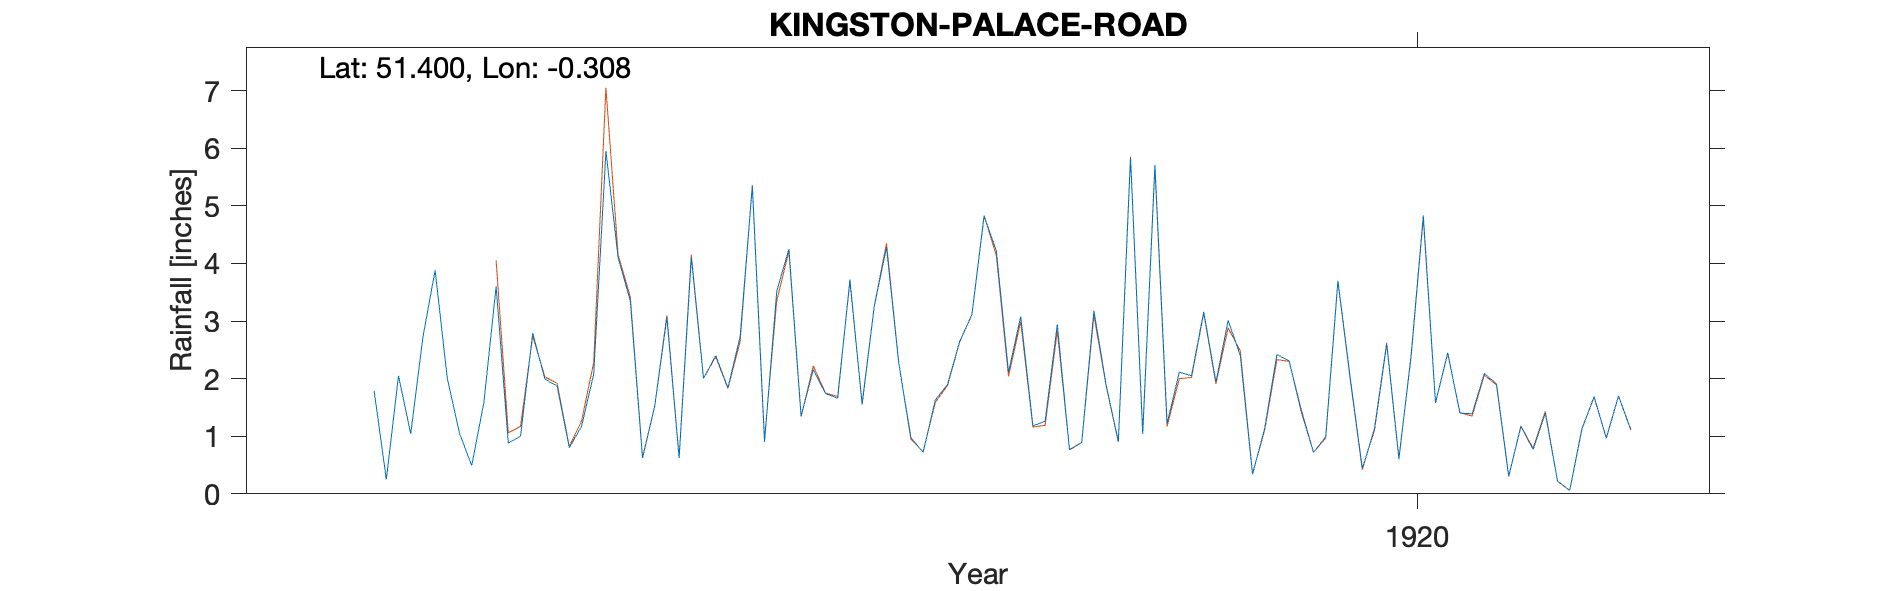

Source data for this figure (header and first rows):
KINGSTON-PALACE-ROAD-NO-1, , , , , , , , , , , , , , , , , , , , , 
Grid ref, TQ178681, Long, -0.308, Lat, 51.4, Elevation, 30, ft., , , , , , , , , , , , , 
Station no, RR8508, , , , , , , , , , , , , , , , , , , , 
, 1910, 1911, 1912, 1913, 1914, 1915, 1916, 1917, 1918, 1919, 1920, 1921, 1922, 1923, 1924, 1925, 1926, 1927, 1928, 1929, 1930
January, , , , , 0.49, 4.1, 0.9, 0.98, 2.94, 3.16, 2.03, 1.91, , , , , , , , , 
February, , , , , 1.59, 3.35, 3.51, 0.72, 0.76, 1.94, 0.44, 0.31, , , , , , , , , 
March, , , , , 3.6, 0.62, 4.25, 1.63, 0.89, 3.01, 1.11, 1.17, , , , , , , , , 
April, , , , , 0.88, 1.52, 1.35, 1.9, 3.18, 2.4, 2.6, 0.77, , , , , , , , , 
May, , , , 1.79, 1, 3.06, 2.16, 2.65, 1.89, 0.34, 0.6, 1.4, , , , , , , , , 
June, , , , 0.25, 2.79, 0.62, 1.74, 3.11, 0.91, 1.14, 2.41, 0.22, , , , , , , , , 
July, , , , 2.05, 1.99, 4.1, 1.66, 4.82, 5.84, 2.42, 4.83, 0.06, , , , , , , , , 
August, , , , 1.04, 1.87, 2, 3.72, 4.22, 1.04, 2.31, 1.58, 1.12, , , , , , , , , 
September, , , , 2.72, 0.8, 2.4, 1.55, 2.11, 5.71, 1.42, 2.45, 1.69, , , , , , , , , 
October, , , , 3.88, 1.17, 1.84, 3.26, 3.08, 1.22, 0.72, 1.4, 0.96, , , , , , , , , 
November, , , , 2, 2.08, 2.73, 4.28, 1.18, 2.11, 0.99, 1.39, 1.7, , , , , , , , , 
December, , , , 1.05, 5.95, 5.34, 2.27, 1.26, 2.05, 3.7, 2.09, 1.12, , , , , , , , , 
Total, , , , , 24.21, 31.68, 30.65, 27.66, 28.54, 23.55, 22.93, 12.43, , , , , , , , , 
NGR is the mid-point of Palace Road, whi…, , , , , , , , , , , , , , , , , , , , , 
